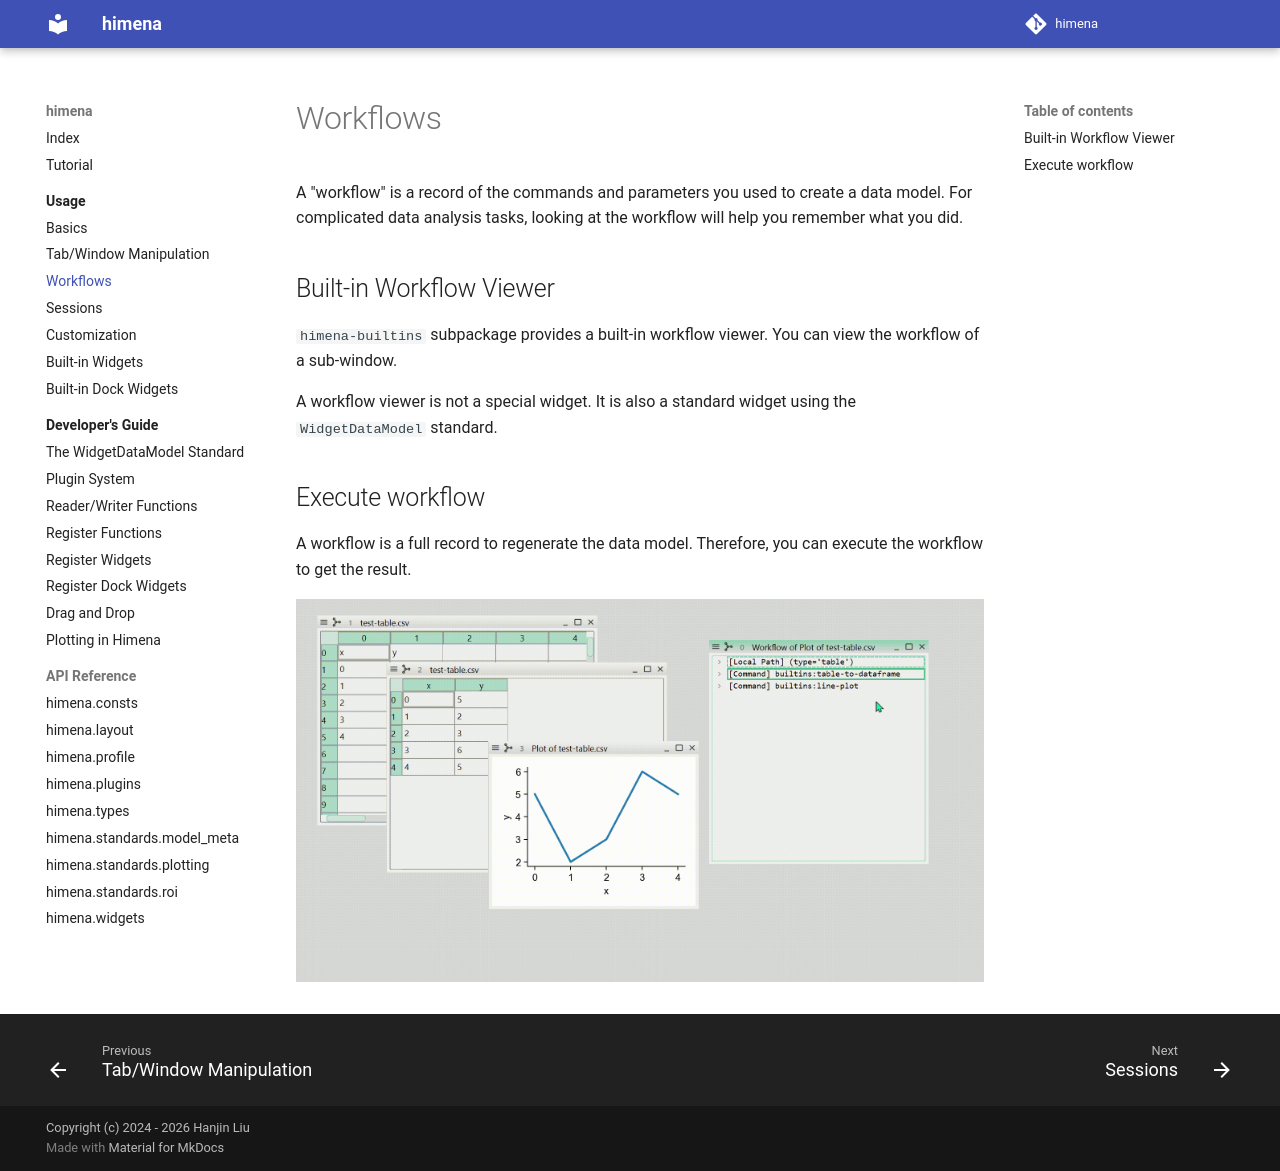

repository: hanjinliu/himena · page: usage/workflows/index.html · generator: mkdocs

# Workflows

A "workflow" is a record of the commands and parameters you used to create a data model.
For complicated data analysis tasks, looking at the workflow will help you remember what
you did.

## Built-in Workflow Viewer

`himena-builtins` subpackage provides a built-in workflow viewer. You can view the
workflow of a sub-window.

A workflow viewer is not a special widget. It is also a standard widget using the
`WidgetDataModel` standard.

## Execute workflow

A workflow is a full record to regenerate the data model. Therefore, you can execute the workflow to get the result.

![](../images/01_workflow_demo.gif)
